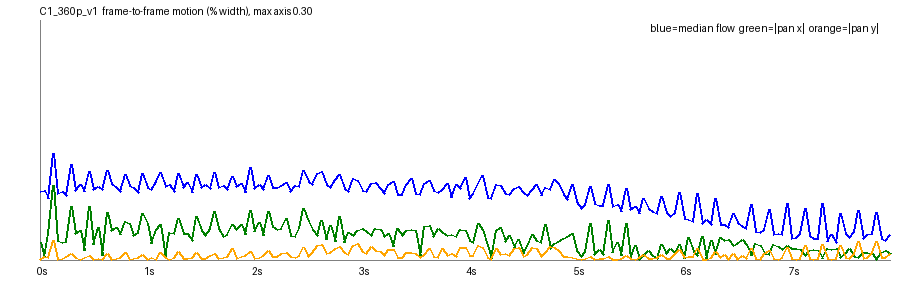

The data file committed next to this chart (first rows):
frame, t, speed_pct, top_pct, mid_pct, bot_pct, tx_pct, ty_pct, scale, rot_deg, luma, absdiff
1, 0.042, 0.0856, 0.0896, 0.0829, 0.0855, -0.0218, -0.0011, 1, -0.0416, 125.8, 3.76
2, 0.083, 0.0867, 0.0485, 0.1095, 0.1071, -0.0029, 0.0039, 1, -0.0509, 125.7, 4.16
3, 0.125, 0.0771, 0.0509, 0.0865, 0.0967, -0.0334, 0.0027, 0.9999, -0.0166, 125.8, 3.93
4, 0.167, 0.1335, 0.1274, 0.1345, 0.1397, -0.0935, 0.0244, 1, -0.004, 125.5, 5.46
5, 0.208, 0.0832, 0.0765, 0.0848, 0.1047, -0.0239, -0.0012, 1, -0.0406, 125.7, 4.09
6, 0.25, 0.0861, 0.0568, 0.102, 0.1058, -0.0216, 0.0013, 1, -0.0357, 125.6, 4.14
7, 0.292, 0.0803, 0.0418, 0.0898, 0.1109, -0.0227, 0.004, 1, -0.0223, 125.7, 4.05
8, 0.333, 0.1196, 0.1076, 0.1256, 0.1297, -0.067, 0.0086, 1.001, -0.0275, 125.4, 5.07
9, 0.375, 0.087, 0.0709, 0.0977, 0.1089, -0.0328, -0.0036, 1, -0.024, 125.7, 4.27
10, 0.417, 0.0945, 0.0652, 0.1055, 0.1161, -0.0371, -0.0012, 1, -0.0271, 125.7, 4.32
11, 0.458, 0.0858, 0.0632, 0.0908, 0.1151, -0.0121, 0.0031, 1, -0.0332, 125.8, 4.19
12, 0.5, 0.1104, 0.0986, 0.117, 0.1243, -0.0666, 0.006, 1, -0.023, 125.5, 4.9
13, 0.542, 0.0879, 0.0641, 0.099, 0.1144, -0.0191, 0.0003, 1, -0.0313, 125.8, 4.36
14, 0.583, 0.0919, 0.0575, 0.1082, 0.1141, -0.0402, 0.0014, 1, -0.0156, 125.8, 4.34
15, 0.625, 0.0883, 0.057, 0.1029, 0.1111, -0.0055, 0.0009, 1.001, -0.0504, 125.8, 4.27
16, 0.667, 0.1121, 0.1068, 0.11, 0.1261, -0.0594, 0.0085, 1, -0.0305, 125.7, 4.96
17, 0.708, 0.0962, 0.0812, 0.1006, 0.1097, -0.0374, 0.0006, 1, -0.024, 126, 4.36
18, 0.75, 0.0909, 0.0581, 0.1023, 0.1149, -0.0405, 0.0024, 1, -0.0108, 125.9, 4.33
19, 0.792, 0.0858, 0.0622, 0.0961, 0.1142, -0.0321, 0.0032, 1, -0.0244, 126, 4.25
20, 0.833, 0.1072, 0.0945, 0.1108, 0.1281, -0.0479, 0.0099, 1, -0.032, 125.8, 4.93
21, 0.875, 0.0934, 0.0736, 0.1003, 0.1085, -0.0453, 0.0002, 1, -0.0193, 126.1, 4.34
22, 0.917, 0.0901, 0.0587, 0.1094, 0.1185, -0.0311, 0.0021, 1, -0.0275, 126.1, 4.29
23, 0.958, 0.0843, 0.0395, 0.0966, 0.1145, -0.0338, 0.0027, 1, -0.0152, 126.2, 4.17
24, 1.0, 0.1081, 0.0899, 0.1139, 0.1265, -0.0587, 0.0063, 1, -0.0165, 126, 4.93
25, 1.042, 0.091, 0.0741, 0.1054, 0.1122, -0.0451, -0.0009, 1, -0.014, 126.2, 4.34
26, 1.083, 0.0879, 0.0514, 0.1051, 0.1149, -0.021, 0.0031, 1, -0.0326, 126.2, 4.26
27, 1.125, 0.0977, 0.0751, 0.1078, 0.1142, -0.0386, 0.0005, 1, -0.0293, 126.3, 4.23
28, 1.167, 0.1093, 0.1026, 0.107, 0.1277, -0.0444, 0.01, 1, -0.0397, 126.1, 4.79
29, 1.208, 0.0917, 0.0767, 0.097, 0.1081, -0.0027, 0.0033, 0.9999, -0.0598, 126.3, 4.26
30, 1.25, 0.0938, 0.0596, 0.1068, 0.1173, -0.0345, 0.0009, 1, -0.0085, 126.3, 4.29
31, 1.292, 0.0858, 0.0596, 0.1, 0.1135, -0.0332, 0.0028, 1, -0.0217, 126.4, 4.24
32, 1.333, 0.1086, 0.0992, 0.114, 0.1286, -0.0518, 0.0102, 1, -0.0181, 126.4, 5.37
33, 1.375, 0.0902, 0.0702, 0.1027, 0.1104, -0.0332, 0.0014, 1, -0.0317, 126.6, 4.26
34, 1.417, 0.0963, 0.0602, 0.1073, 0.12, -0.0327, 0.0017, 1, -0.0272, 126.6, 4.24
35, 1.458, 0.0847, 0.0451, 0.0986, 0.1153, -0.0242, 0.0032, 1, -0.0275, 126.7, 4.15
36, 1.5, 0.1074, 0.0949, 0.1158, 0.1255, -0.0548, 0.0099, 1, -0.028, 126.5, 4.73
37, 1.542, 0.0909, 0.0591, 0.1025, 0.1113, -0.0369, 0.0017, 1, -0.0133, 126.8, 4.3
38, 1.583, 0.0939, 0.0762, 0.0957, 0.1207, -0.0303, 0.0023, 1, -0.0333, 126.8, 4.3
39, 1.625, 0.0895, 0.0477, 0.1041, 0.1173, -0.0389, 0.0057, 1, -0.0165, 126.8, 4.21
40, 1.667, 0.1091, 0.1006, 0.1116, 0.1249, -0.061, 0.0085, 1, -0.0351, 126.7, 4.72
41, 1.708, 0.0911, 0.0753, 0.1021, 0.1101, -0.0397, 0.0023, 1, -0.016, 126.9, 4.3
42, 1.75, 0.0934, 0.0511, 0.1052, 0.1188, -0.0294, 0.0029, 1, -0.0337, 126.9, 4.35
43, 1.792, 0.0883, 0.0616, 0.1022, 0.1226, -0.0322, 0.0041, 1, -0.0166, 127, 4.25
44, 1.833, 0.1039, 0.0928, 0.1072, 0.1228, -0.0441, 0.0149, 1, -0.0313, 126.8, 4.77
45, 1.875, 0.0913, 0.0631, 0.1013, 0.1159, -0.0382, 0.0024, 1, -0.0214, 127, 4.33
46, 1.917, 0.0951, 0.0535, 0.1147, 0.1202, -0.044, 0.0039, 1, -0.0151, 127, 4.31
47, 1.958, 0.0842, 0.0533, 0.0922, 0.1206, -0.0313, 0.0055, 1, -0.0285, 127.1, 4.23
48, 2.0, 0.116, 0.1099, 0.1165, 0.1243, -0.0624, 0.0112, 1, -0.0291, 126.8, 4.82
49, 2.042, 0.0893, 0.0654, 0.1054, 0.1156, -0.0352, 0.0024, 1, -0.0309, 127.1, 4.34
50, 2.083, 0.0941, 0.0691, 0.1063, 0.1218, -0.0468, 0.0027, 1, -0.0151, 127, 4.33
51, 2.125, 0.088, 0.0494, 0.1034, 0.1181, -0.0312, 0.0054, 1, -0.0292, 127.1, 4.25
52, 2.167, 0.1061, 0.0959, 0.1075, 0.1285, -0.0605, 0.0125, 1, -0.0232, 126.8, 4.79
53, 2.208, 0.0909, 0.0655, 0.1017, 0.118, -0.0417, 0.0039, 1, -0.022, 127.1, 4.32
54, 2.25, 0.0907, 0.0573, 0.1055, 0.1198, -0.0385, 0.0039, 1, -0.0164, 127, 4.28
55, 2.292, 0.0936, 0.0712, 0.1035, 0.1182, -0.0391, 0.0085, 1, -0.0173, 127.1, 4.2
56, 2.333, 0.0966, 0.0793, 0.1021, 0.1331, -0.052, 0.01, 1, -0.0138, 126.9, 4.78
57, 2.375, 0.0857, 0.0514, 0.098, 0.1197, -0.0306, 0.0041, 1, -0.0195, 127.1, 4.28
58, 2.417, 0.0935, 0.065, 0.1027, 0.1223, -0.029, 0.0037, 1.001, -0.0339, 127.1, 4.26
59, 2.458, 0.0921, 0.064, 0.0998, 0.1169, -0.0394, 0.0056, 1, -0.0244, 127.1, 4.18
60, 2.5, 0.1114, 0.1114, 0.1041, 0.141, -0.0639, 0.016, 1, -0.0362, 126.8, 4.84
... 131 more rows
